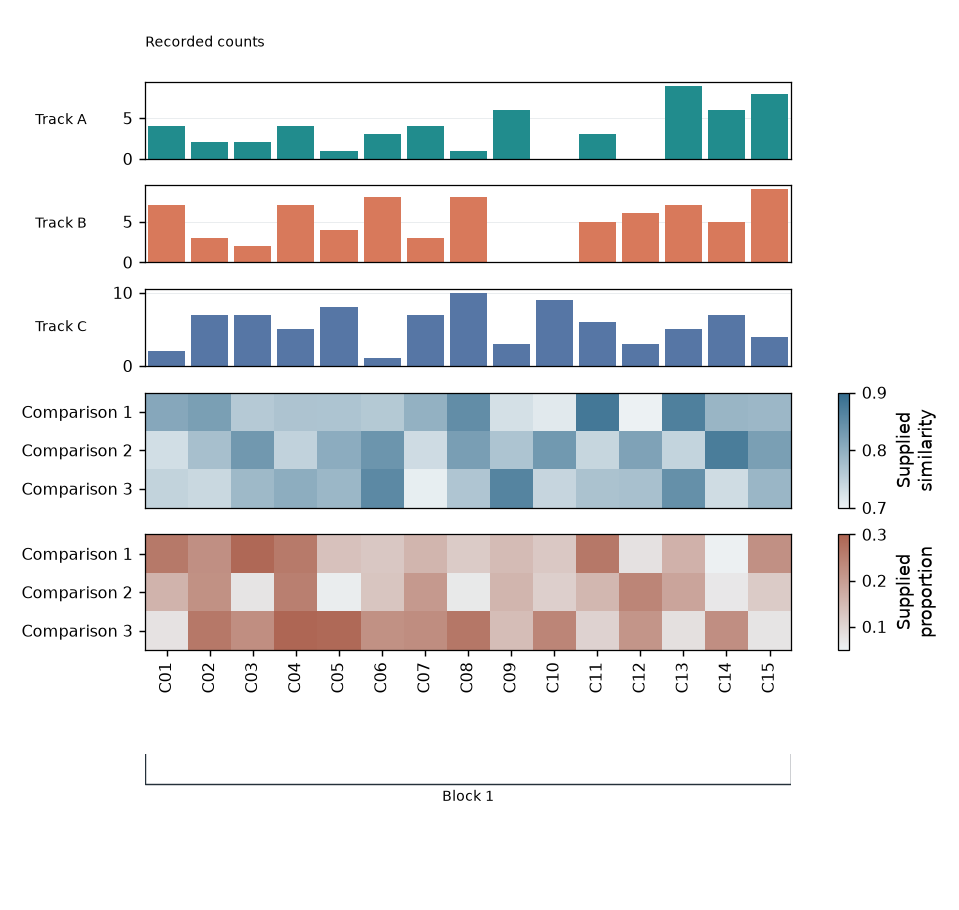

Data behind this chart, as committed beside it:
record_type	category	block	track	value	matrix	row
category	C01	Block 1				
count	C01		Track A	4.0		
count	C01		Track B	7.0		
count	C01		Track C	2.0		
matrix	C01			0.8101	Matrix A	Comparison 1
matrix	C01			0.7291	Matrix A	Comparison 2
matrix	C01			0.7459	Matrix A	Comparison 3
matrix	C01			0.2625	Matrix B	Comparison 1
matrix	C01			0.1594	Matrix B	Comparison 2
matrix	C01			0.0773	Matrix B	Comparison 3
category	C02	Block 1				
count	C02		Track A	2.0		
count	C02		Track B	3.0		
count	C02		Track C	7.0		
matrix	C02			0.8219	Matrix A	Comparison 1
matrix	C02			0.7747	Matrix A	Comparison 2
matrix	C02			0.7386	Matrix A	Comparison 3
matrix	C02			0.2224	Matrix B	Comparison 1
matrix	C02			0.2201	Matrix B	Comparison 2
matrix	C02			0.2632	Matrix B	Comparison 3
category	C03	Block 1				
count	C03		Track A	2.0		
count	C03		Track B	2.0		
count	C03		Track C	7.0		
matrix	C03			0.7597	Matrix A	Comparison 1
matrix	C03			0.8323	Matrix A	Comparison 2
matrix	C03			0.7839	Matrix A	Comparison 3
matrix	C03			0.2921	Matrix B	Comparison 1
matrix	C03			0.0738	Matrix B	Comparison 2
matrix	C03			0.2253	Matrix B	Comparison 3
category	C04	Block 1				
count	C04		Track A	4.0		
count	C04		Track B	7.0		
count	C04		Track C	5.0		
matrix	C04			0.7686	Matrix A	Comparison 1
matrix	C04			0.7465	Matrix A	Comparison 2
matrix	C04			0.8023	Matrix A	Comparison 3
matrix	C04			0.2606	Matrix B	Comparison 1
matrix	C04			0.2515	Matrix B	Comparison 2
matrix	C04			0.2943	Matrix B	Comparison 3
category	C05	Block 1				
count	C05		Track A	1.0		
count	C05		Track B	4.0		
count	C05		Track C	8.0		
matrix	C05			0.7675	Matrix A	Comparison 1
matrix	C05			0.8027	Matrix A	Comparison 2
matrix	C05			0.7873	Matrix A	Comparison 3
matrix	C05			0.1358	Matrix B	Comparison 1
matrix	C05			0.05865	Matrix B	Comparison 2
matrix	C05			0.2895	Matrix B	Comparison 3
category	C06	Block 1				
count	C06		Track A	3.0		
count	C06		Track B	8.0		
count	C06		Track C	1.0		
matrix	C06			0.7605	Matrix A	Comparison 1
matrix	C06			0.837	Matrix A	Comparison 2
matrix	C06			0.8543	Matrix A	Comparison 3
matrix	C06			0.1243	Matrix B	Comparison 1
matrix	C06			0.1284	Matrix B	Comparison 2
matrix	C06			0.2202	Matrix B	Comparison 3
... 90 more rows
